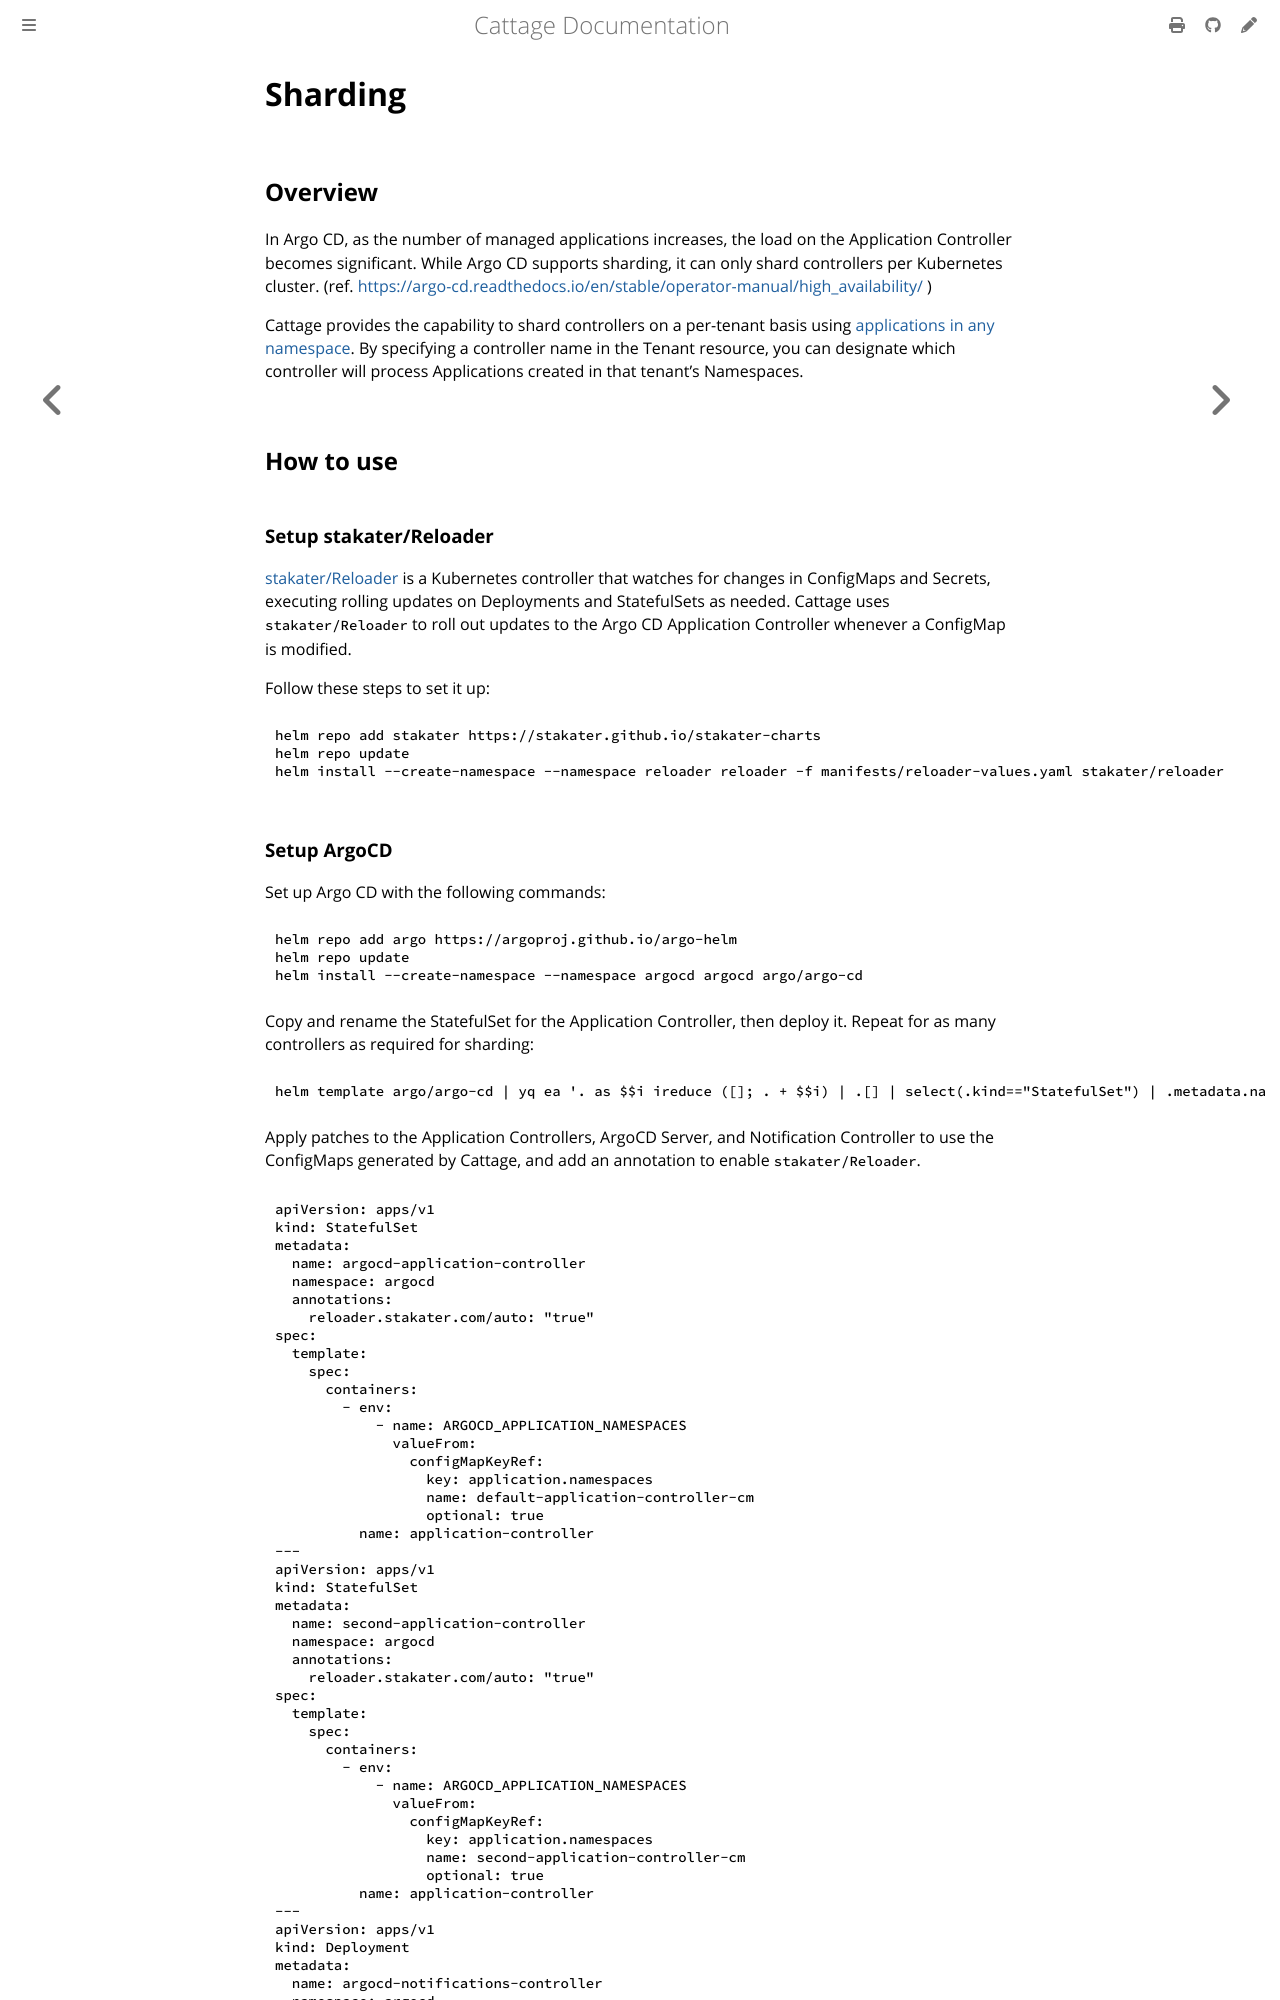

repository: cybozu-go/cattage · page: sharding.html · generator: mdbook

# Sharding

## Overview

In Argo CD, as the number of managed applications increases, the load on the Application Controller becomes significant.
While Argo CD supports sharding, it can only shard controllers per Kubernetes cluster. (ref. <https://argo-cd.readthedocs.io/en/stable/operator-manual/high_availability/> )

Cattage provides the capability to shard controllers on a per-tenant basis using [applications in any namespace](https://argo-cd.readthedocs.io/en/stable/operator-manual/app-any-namespace/).
By specifying a controller name in the Tenant resource, you can designate which controller will process Applications created in that tenant's Namespaces.

## How to use

### Setup stakater/Reloader

[stakater/Reloader](https://github.com/stakater/Reloader) is a Kubernetes controller that watches for changes in ConfigMaps and Secrets, executing rolling updates on Deployments and StatefulSets as needed.
Cattage uses `stakater/Reloader` to roll out updates to the Argo CD Application Controller whenever a ConfigMap is modified.

Follow these steps to set it up:

```bash
helm repo add stakater https://stakater.github.io/stakater-charts
helm repo update
helm install --create-namespace --namespace reloader reloader -f manifests/reloader-values.yaml stakater/reloader
```
